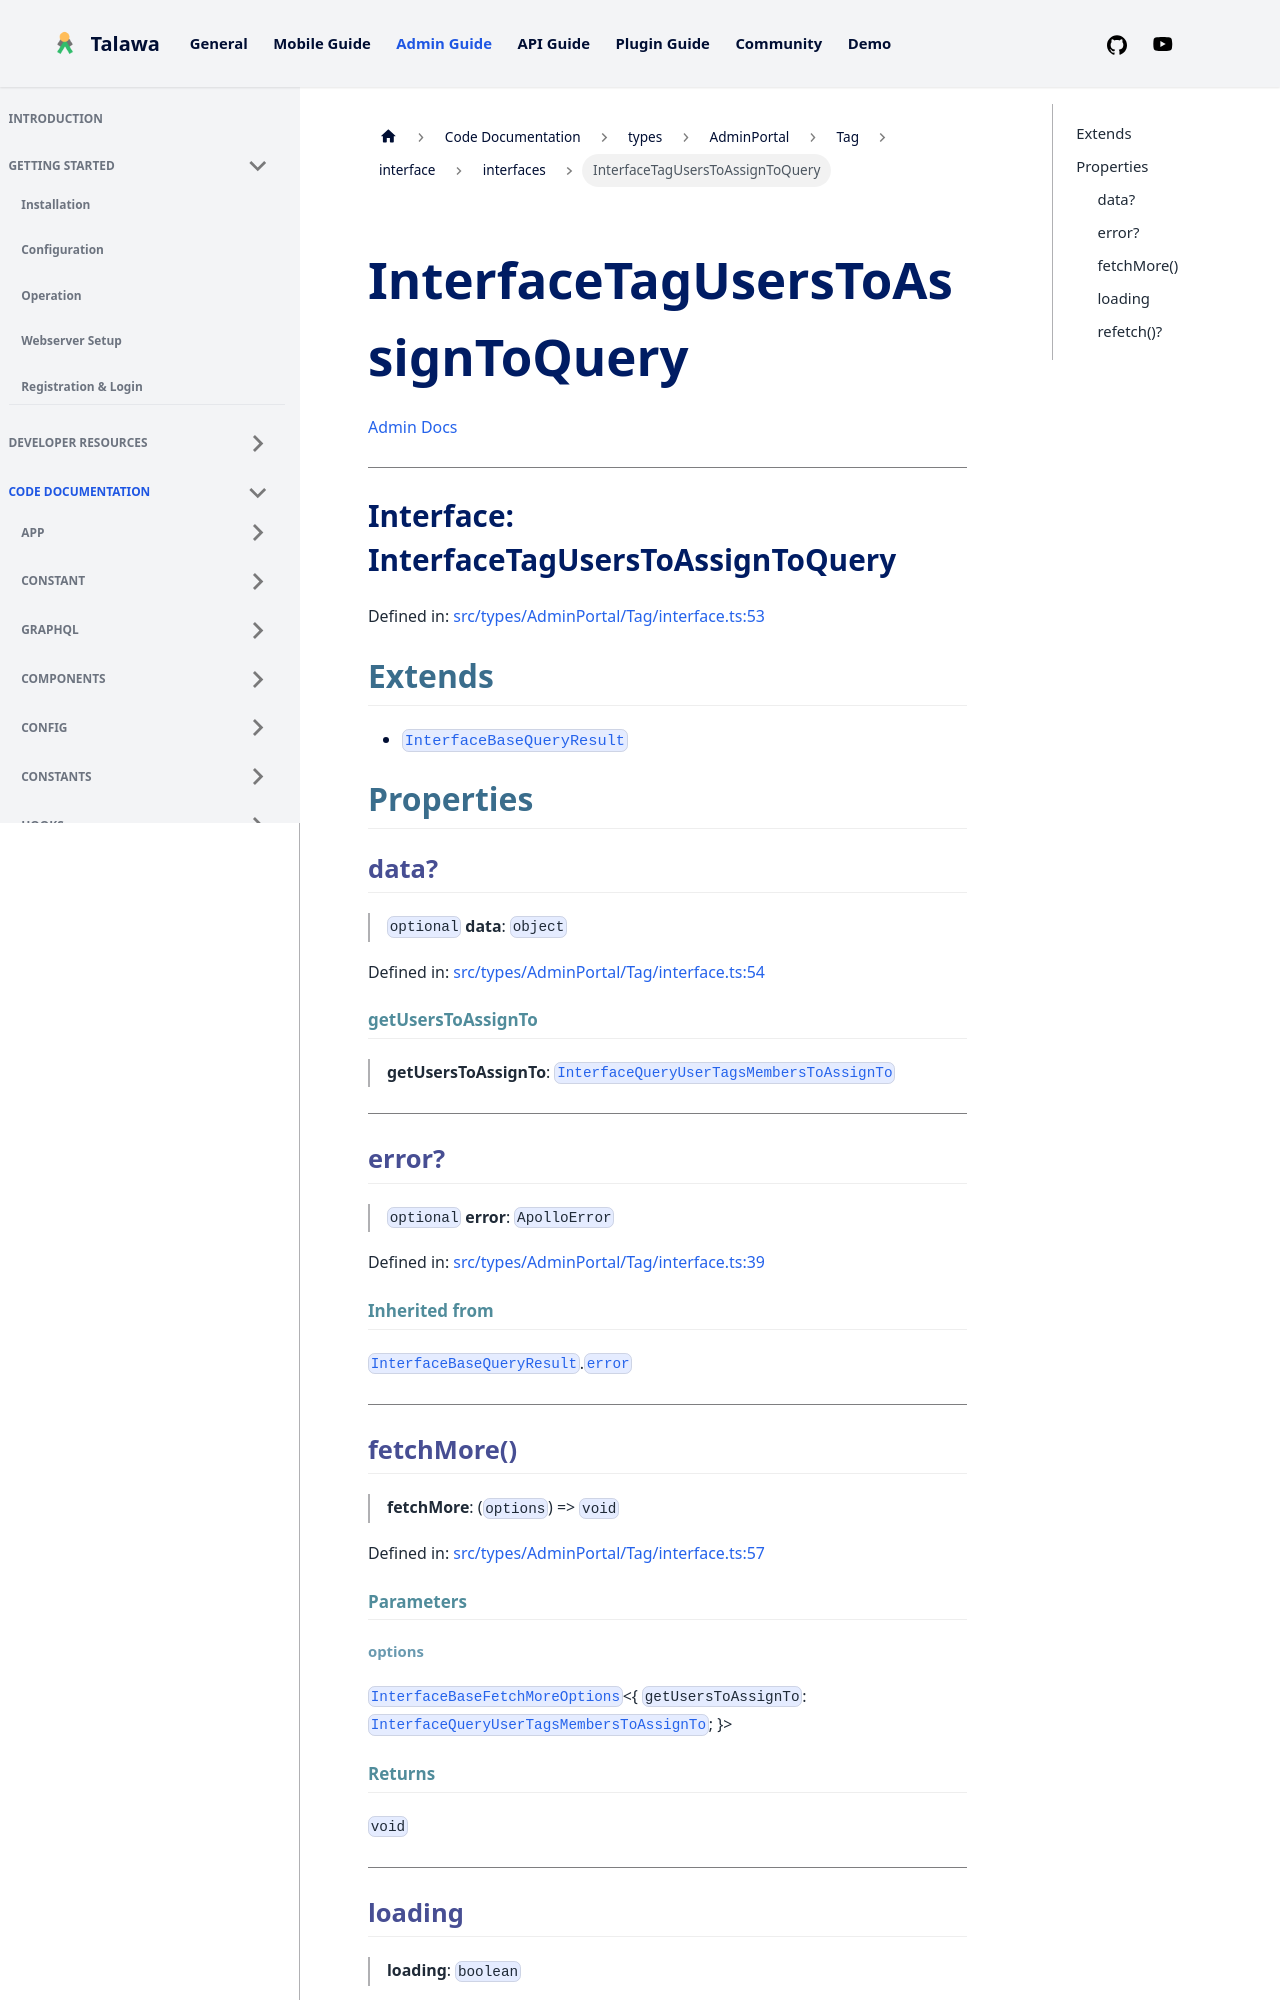

repository: PalisadoesFoundation/talawa-admin · page: docs/auto-docs/types/AdminPortal/Tag/interface/interfaces/InterfaceTagUsersToAssignToQuery/index.html · generator: docusaurus

[Admin Docs](/)

***

# Interface: InterfaceTagUsersToAssignToQuery

Defined in: [src/types/AdminPortal/Tag/interface.ts:55](https://github.com/PalisadoesFoundation/talawa-admin/blob/main/src/types/AdminPortal/Tag/interface.ts#L55)

## Extends

- [`InterfaceBaseQueryResult`](InterfaceBaseQueryResult.md)

## Properties

### data?

> `optional` **data**: `object`

Defined in: [src/types/AdminPortal/Tag/interface.ts:56](https://github.com/PalisadoesFoundation/talawa-admin/blob/main/src/types/AdminPortal/Tag/interface.ts#L56)

#### getUsersToAssignTo

> **getUsersToAssignTo**: [`InterfaceQueryUserTagsMembersToAssignTo`](InterfaceQueryUserTagsMembersToAssignTo.md)

***

### error?

> `optional` **error**: `ApolloError`

Defined in: [src/types/AdminPortal/Tag/interface.ts:41](https://github.com/PalisadoesFoundation/talawa-admin/blob/main/src/types/AdminPortal/Tag/interface.ts#L41)

#### Inherited from

[`InterfaceBaseQueryResult`](InterfaceBaseQueryResult.md).[`error`](InterfaceBaseQueryResult.md#error)

***

### fetchMore()

> **fetchMore**: (`options`) => `void`

Defined in: [src/types/AdminPortal/Tag/interface.ts:59](https://github.com/PalisadoesFoundation/talawa-admin/blob/main/src/types/AdminPortal/Tag/interface.ts#L59)

#### Parameters
